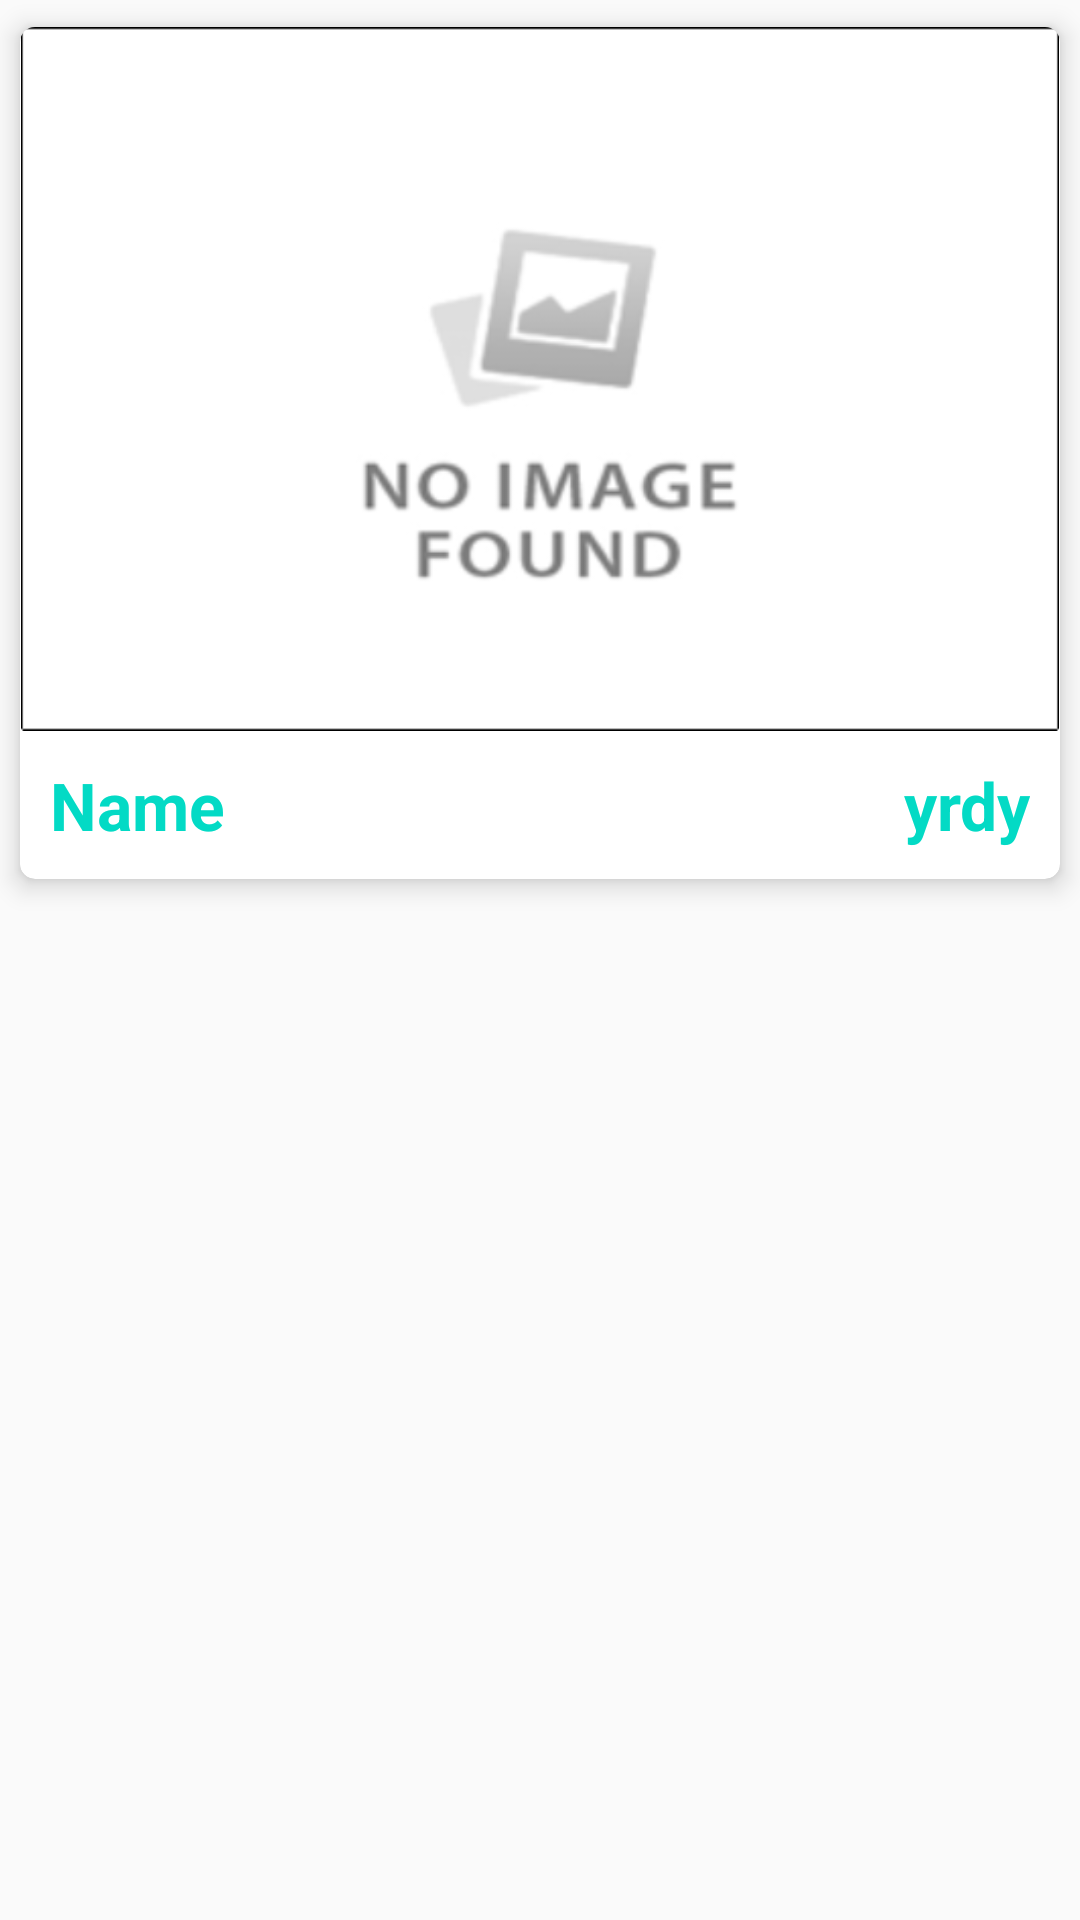

Android layout source for this screen:
<!-- AndroidManifest.xml: application theme AppTheme -->
<!-- res/layout/main_recipe_card_view.xml -->
<?xml version="1.0" encoding="utf-8"?>
<LinearLayout
    xmlns:android="http://schemas.android.com/apk/res/android"
    android:orientation="vertical"
    android:layout_width="match_parent"
    android:layout_height="wrap_content">

    <android.support.v7.widget.CardView
        android:id="@+id/recipe_card_view"
        xmlns:card_view="http://schemas.android.com/apk/res-auto"
        android:layout_width="match_parent"
        android:layout_height="wrap_content"
        card_view:cardCornerRadius="5dp"
        card_view:cardElevation="5dp"
        card_view:cardUseCompatPadding="true">

        <LinearLayout
            android:orientation="vertical"
            android:layout_width="match_parent"
            android:layout_height="wrap_content">

            <ImageView
                android:id="@+id/recipe_card_image_view"
                android:src="@drawable/default_no_image_found"
                android:layout_width="match_parent"
                android:layout_height="wrap_content"
                android:adjustViewBounds="true"
                android:layout_margin="0dp" />

        <LinearLayout
            android:orientation="horizontal"
            android:layout_width="match_parent"
            android:layout_height="wrap_content">

            <TextView
                android:layout_width="wrap_content"
                android:layout_height="wrap_content"
                android:textAppearance="?android:attr/textAppearanceLarge"
                android:text="Name"
                android:id="@+id/name_text_view"
                android:padding="10dp"
                android:textColor="@color/colorAccent"
                android:textStyle="bold"
                android:layout_weight="1"
                />

            <ImageView
                android:id="@+id/servings_image_view"
                android:src="@drawable/ic_servings"
                android:layout_gravity="center_vertical|right"
                android:layout_width="wrap_content"
                android:layout_height="wrap_content" />

            <TextView
                android:layout_width="wrap_content"
                android:layout_height="wrap_content"
                android:textAppearance="?android:attr/textAppearanceLarge"
                android:gravity="right"
                android:text="yrdy"
                android:id="@+id/servings_text_view"
                android:padding="10dp"
                android:textColor="@color/colorAccent"
                android:textStyle="bold"
                />

            </LinearLayout>


        </LinearLayout>


    </android.support.v7.widget.CardView>
</LinearLayout>
<!-- resources referenced by this layout -->
<resources>
  <!-- drawable default_no_image_found: png bitmap (drawable-hdpi, 7598 bytes) -->
  <style name="AppTheme" parent="Theme.AppCompat.Light.DarkActionBar">
          
          <item name="colorPrimary">@color/colorPrimary</item>
          <item name="colorPrimaryDark">@color/colorPrimaryDark</item>
          <item name="colorAccent">@color/colorAccent</item>
      </style>
  <!-- not gathered from this repository: default colours our renderer supplied (Android Studio template values) -->
  <color name="colorPrimary">#FF6200EE</color>
  <color name="colorPrimaryDark">#FF3700B3</color>
  <color name="colorAccent">#FF03DAC5</color>
</resources>
